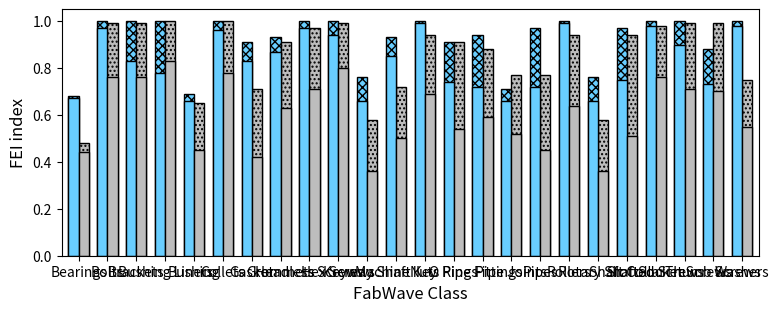

This figure's Python source: (Note: this script raises an exception after producing the figure.)
#!/usr/bin/python

import matplotlib.pyplot as plt
import numpy as np
import sys
import string

benchmark = 'class'
mydpi = 600
pltsize = (9, 3.2)

nbits = ['Naive 2 slices', 'Naive 4 slices', 'Neighborhoods 2 slices', 'Neighborhoods 4 slices']

data = {
    'class_naive' : {
        '2_slices' : [0.67, 0.97, 0.83, 0.78, 0.66, 0.96, 0.83, 0.87, 0.97, 0.94, 0.66, 0.85, 0.99, 0.74, 0.72, 0.66, 0.72, 0.99, 0.66, 0.75, 0.98, 0.90, 0.73, 0.98],
        '4_slices' : [0.44, 0.76, 0.76, 0.83, 0.45, 0.78, 0.42, 0.63, 0.71, 0.80, 0.36, 0.50, 0.69, 0.54, 0.59, 0.52, 0.45, 0.64, 0.36, 0.51, 0.76, 0.71, 0.70, 0.55],
    },
    'class_neighborhoods' : {
        '2_slices' : [0.68, 1.00, 1.00, 1.00, 0.69, 1.00, 0.91, 0.93, 1.00, 1.00, 0.76, 0.93, 1.00, 0.91, 0.94, 0.71, 0.97, 1.00, 0.76, 0.97, 1.00, 1.00, 0.88, 1.00],
        '4_slices' : [0.48, 0.99, 0.99, 1.00, 0.65, 1.00, 0.71, 0.91, 0.97, 0.99, 0.58, 0.72, 0.94, 0.91, 0.88, 0.77, 0.77, 0.94, 0.58, 0.94, 0.98, 0.99, 0.99, 0.75],
    }
}

x_axis_labels = [
    'Bearings',
    'Bolts',
    'Brackets',
    'Bushing Liners',
    'Bushing',
    'Collets',
    'Gasket',
    'Grommets',
    'Headless Screws',
    'Hex Screws',
    'Keyway Shaft',
    'Machine Key',
    'Nuts',
    'O Rings',
    'Pipe Fittings',
    'Pipe Joints',
    'Pipes',
    'Rollers',
    'Rotary Shaft',
    'Shaft Collar',
    'Slotted Screws',
    'Socket Screws',
    'Thumb Screws',
    'Washers'
]

data8b_naive = data[benchmark+"_naive"]['2_slices']
data16b_naive = data[benchmark+"_naive"]['4_slices']

data8b_neighborhoods = data[benchmark+"_neighborhoods"]['2_slices']
data16b_neighborhoods = data[benchmark+"_neighborhoods"]['4_slices']


N = len(data8b_neighborhoods)
index = np.arange(N)  # the x locations for the groups
width = 0.35       # the width of the bars

fig, ax = plt.subplots(figsize=pltsize)

ax.margins(0.01, 0.01)

rects1_neighborhoods = ax.bar(index-width/2, data8b_neighborhoods, width, color='#69ceff', hatch='xxxx', edgecolor='black', linewidth=1)
rects2_neighborhoods = ax.bar(index+width/2, data16b_neighborhoods, width, color='#bdbdbd', hatch='....', edgecolor='black', linewidth=1)

rects1_naive = ax.bar(index-width/2, data8b_naive, width, color='#69ceff', edgecolor='black', linewidth=1)
rects2_naive = ax.bar(index+width/2, data16b_naive, width, color='#bdbdbd', edgecolor='black', linewidth=1)


# ax.set_yscale('log')
ax.set_ylim([0, 1.05])
ax.set_yticks(np.arange(0, 1.05, step=0.2))
ax.set_ylabel('FEI index', fontsize=12)
ax.set_xticks(index)
ax.set_xlabel('FabWave Class', fontsize=12)
ax.set_xticklabels(x_axis_labels, rotation='90')

ax.tick_params(axis='both', which='major', labelsize=10)

ax.legend((rects1_naive[0], rects2_naive[0], rects1_neighborhoods[0], rects2_neighborhoods[0]), nbits, fontsize=10, ncol=4, bbox_to_anchor=(0, 1.02, 1, 0.2), loc='lower center')
# ax.legend((rects1_naive[0], rects2_naive[0], rects1_neighborhoods[0], rects2_neighborhoods[0]), nbits, fontsize=9, ncol=4, loc='lower center', framealpha=0.9)

def autolabel(rects):
    for rect in rects:
        height = rect.get_height()
        ax.text(rect.get_x() + rect.get_width()/2., 1.05*height, '%2.1f' % (height), ha='center', va='bottom', fontsize=9)


# autolabel(rects1_neighborhoods)
# autolabel(rects2_neighborhoods)

# plt.show()

plt.tight_layout()
plt.savefig("../images/fei.png", dpi=mydpi, bbox_inches="tight", pad_inches=0.03)
